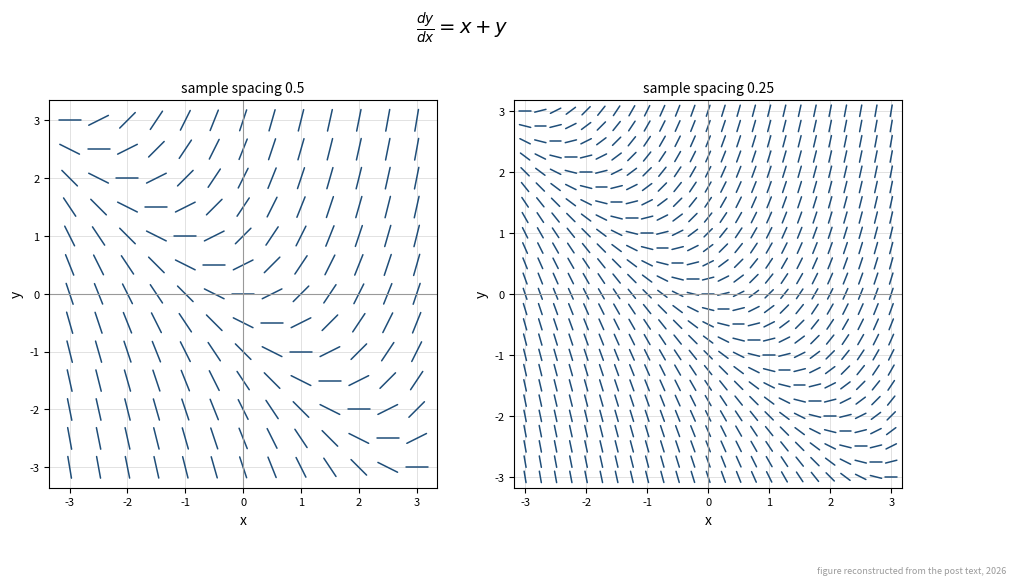

Source code (Python): (Note: this script raises an exception after producing the figure.)
#!/usr/bin/env python3
"""Reconstruct the six lost figures of 'Checking direction fields' (p=13193).

Every equation, sample spacing and highlighted region is stated in the post
text; nothing here is invented beyond plot ranges and styling.
"""
import numpy as np, matplotlib
matplotlib.use("Agg")
import matplotlib.pyplot as plt
from matplotlib.patches import Rectangle

OUT = "/private/tmp/claude-501/-Users-jonathanshock-Cursor-folders-Mathematica/fa8467c2-86f9-4523-91a8-5388d8cc081c/scratchpad/pilot/"
NOTE = "figure reconstructed from the post text, 2026"
SEG  = 0.38          # segment length as a fraction of the sample spacing unit
LINE = dict(color="#1f4e79", lw=1.1, solid_capstyle="round")

def field(ax, f, xr, yr, step, seg_scale=SEG):
    # snap the lattice to multiples of `step` so that x=0 and y=0 are sampled;
    # the post's claims about y=0 and y=+-1.6 depend on those points existing
    def lattice(lo, hi):
        k0, k1 = int(np.ceil(lo / step - 1e-9)), int(np.floor(hi / step + 1e-9))
        return np.arange(k0, k1 + 1) * step
    xs, ys = lattice(*xr), lattice(*yr)
    L = seg_scale * step * 2
    for x in xs:
        for y in ys:
            with np.errstate(divide="ignore", invalid="ignore"):
                m = f(x, y)
            if m is None or not np.isfinite(m):
                dx, dy = 0.0, L / 2          # singular: vertical
            else:
                th = np.arctan(m)
                dx, dy = (L / 2) * np.cos(th), (L / 2) * np.sin(th)
            ax.plot([x - dx, x + dx], [y - dy, y + dy], **LINE)
    # pad beyond the sampled range so edge segments are not clipped in half
    pad = 0.7 * step
    ax.set_xlim(xr[0] - pad, xr[1] + pad)
    ax.set_ylim(yr[0] - pad, yr[1] + pad)
    ax.set_aspect("equal")
    ax.grid(True, color="#dddddd", lw=0.6)
    ax.axhline(0, color="#999999", lw=0.8)
    ax.axvline(0, color="#999999", lw=0.8)
    ax.set_xlabel("x"); ax.set_ylabel("y")
    ax.tick_params(labelsize=8)

def finish(fig, name):
    fig.text(0.995, 0.006, NOTE, ha="right", va="bottom",
             fontsize=6.5, color="#9a9a9a")
    fig.savefig(OUT + name, dpi=110, facecolor="white",
                bbox_inches="tight", pad_inches=0.18)
    plt.close(fig)
    print("wrote", name)

# 1. dy/dx = x + y, half-integer sampling (left) and quarter-integer (right)
f1 = lambda x, y: x + y
fig, axes = plt.subplots(1, 2, figsize=(11.0, 5.75))
for ax, step, lab in zip(axes, (0.5, 0.25),
                         ("sample spacing 0.5", "sample spacing 0.25")):
    field(ax, f1, (-3, 3), (-3, 3), step)
    ax.set_title(lab, fontsize=10)
fig.suptitle(r"$\frac{dy}{dx} = x + y$", fontsize=14, y=0.99)
finish(fig, "xplusy.png")

# 2. dy/dx = x / y
def f2(x, y):
    return np.inf if y == 0 else x / y
fig, ax = plt.subplots(figsize=(6.4, 6.5))
field(ax, f2, (-3, 3), (-3, 3), 0.5)
ax.set_title(r"$\frac{dy}{dx} = \frac{x}{y}$", fontsize=13)
finish(fig, "xovery.png")

# 3-6. dy/dx = sqrt(x+2) / tan(y), plain and with the boxes the post describes
def f3(x, y):
    t = np.tan(y)
    if abs(t) < 1e-9: return np.inf
    return np.sqrt(max(x + 2.0, 0.0)) / t

def tanfig(boxes, name, title):
    fig, ax = plt.subplots(figsize=(6.4, 6.5))
    field(ax, f3, (-2, 4), (-3, 3), 0.4)
    for (x0, y0, w, h) in boxes:
        ax.add_patch(Rectangle((x0, y0), w, h, fill=False,
                               edgecolor="#d02020", lw=1.8, zorder=5))
    ax.set_title(title, fontsize=13)
    finish(fig, name)

T = r"$\frac{dy}{dx} = \frac{\sqrt{x+2}}{\tan(y)}$"
tanfig([], "tan.png", T)
tanfig([(-2.20, -3.28, 0.40, 6.56)], "tanr1.png", T)          # x = -2, flat
tanfig([(-2.28, -0.20, 6.56, 0.40)], "tanr2.png", T)          # y = 0, vertical
tanfig([(-2.28, 1.42, 6.56, 0.36),
        (-2.28, -1.78, 6.56, 0.36)], "tanr3.png", T)          # y = +-1.6, flat
